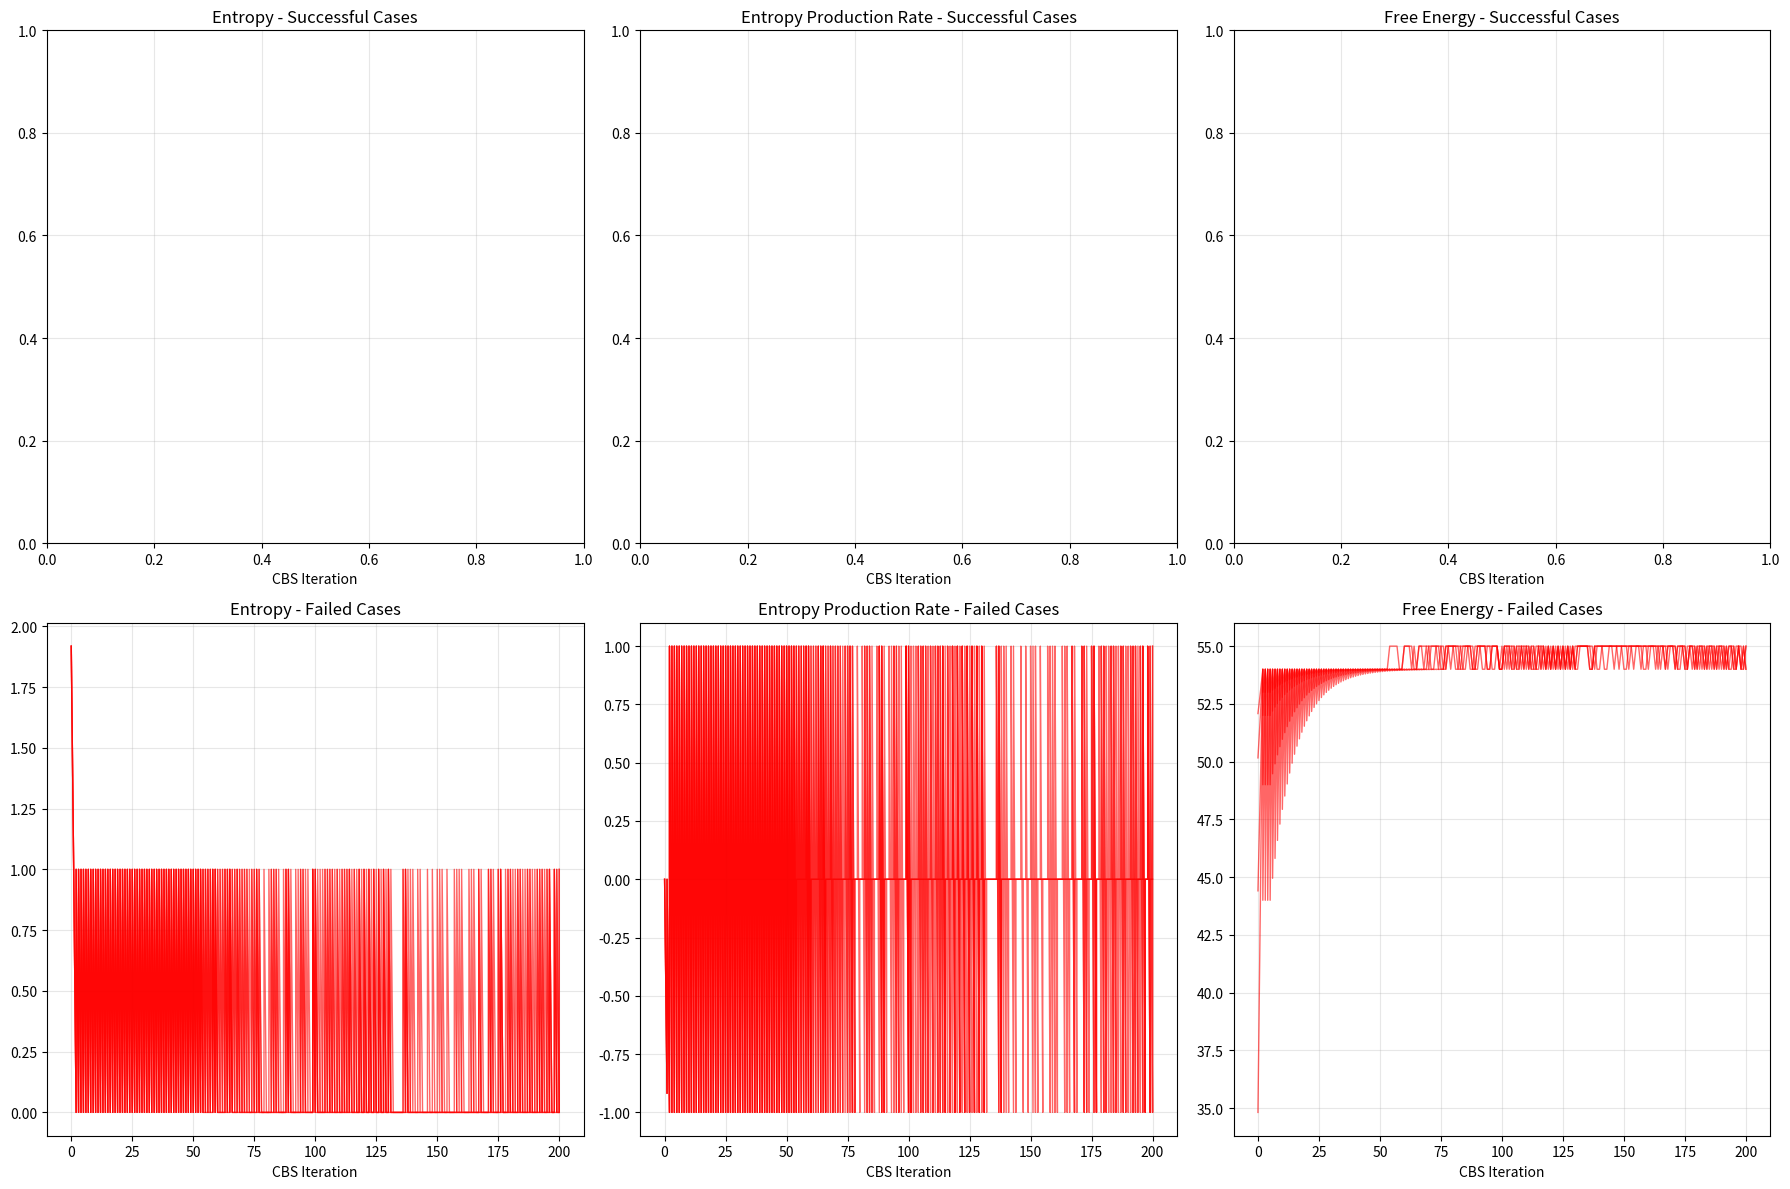

Here is the Python script that generated this plot:
import numpy as np
import heapq
import random
import time
import math
from collections import defaultdict
from dataclasses import dataclass
from typing import List, Tuple, Dict, Optional, Set
import matplotlib.pyplot as plt
import pandas as pd

@dataclass
class ThermodynamicTrace:
    """Store thermodynamic quantities during CBS search"""
    iteration: int
    entropy: float
    temperature: float
    free_energy: float
    cost: int
    entropy_production_rate: float
    conflicts_count: int
    
@dataclass
class Agent:
    id: int
    start: Tuple[int, int]
    goal: Tuple[int, int]
    path: List[Tuple[int, int]] = None

@dataclass
class VertexConstraint:
    agent: int
    location: Tuple[int, int]
    timestep: int
    
@dataclass
class EdgeConstraint:
    agent: int
    from_location: Tuple[int, int]
    to_location: Tuple[int, int]
    timestep: int

class FCBSNode:
    def __init__(self):
        self.vertex_constraints = []
        self.edge_constraints = []
        self.solution = {}
        self.cost = 0
        self.conflicts = []
        self.entropy = 0.0
        self.free_energy = 0.0
        
    def __lt__(self, other):
        return self.free_energy < other.free_energy

class Grid:
    def __init__(self, width=12, height=12, obstacles=None):
        self.width = width
        self.height = height
        self.obstacles = obstacles or set()
        
    def is_valid(self, pos):
        x, y = pos
        return 0 <= x < self.width and 0 <= y < self.height and pos not in self.obstacles
    
    def get_neighbors(self, pos):
        x, y = pos
        neighbors = [(x+1, y), (x-1, y), (x, y+1), (x, y-1), (x, y)]
        return [n for n in neighbors if self.is_valid(n)]

class PathFinder:
    def __init__(self, grid):
        self.grid = grid
    
    def a_star(self, start, goal, vertex_constraints=None, edge_constraints=None, max_iterations=10000, timeout_seconds=30):
        vertex_constraints = vertex_constraints or []
        edge_constraints = edge_constraints or []
        
        vertex_constraint_table = defaultdict(set)
        edge_constraint_table = defaultdict(set)
        
        for c in vertex_constraints:
            vertex_constraint_table[c.timestep].add(c.location)
            
        for c in edge_constraints:
            edge_constraint_table[c.timestep].add((c.from_location, c.to_location))
        
        open_list = [(self.heuristic(start, goal), 0, start, [start])]
        closed_set = set()
        
        iteration = 0
        start_time = time.time()

        while open_list:
            iteration += 1
            if iteration > max_iterations:
                return None
            
            if time.time() - start_time > timeout_seconds:
                return None
            
            _, cost, current, path = heapq.heappop(open_list)
            
            if current == goal:
                return path
            
            if (current, len(path)-1) in closed_set:
                continue
            closed_set.add((current, len(path)-1))
            
            for neighbor in self.grid.get_neighbors(current):
                timestep = len(path)
                
                if neighbor in vertex_constraint_table[timestep]:
                    continue
                    
                if (current, neighbor) in edge_constraint_table[timestep]:
                    continue
                
                new_path = path + [neighbor]
                new_cost = cost + 1
                priority = new_cost + self.heuristic(neighbor, goal)
                heapq.heappush(open_list, (priority, new_cost, neighbor, new_path))
        
        return None
    
    def heuristic(self, pos1, pos2):
        return abs(pos1[0] - pos2[0]) + abs(pos1[1] - pos2[1])

class ConflictDetector:
    @staticmethod
    def find_conflicts(paths):
        conflicts = []
        agents = list(paths.keys())
        
        for i in range(len(agents)):
            for j in range(i + 1, len(agents)):
                agent1, agent2 = agents[i], agents[j]
                path1, path2 = paths[agent1], paths[agent2]
                
                max_len = max(len(path1), len(path2))
                
                for t in range(max_len):
                    pos1 = path1[t] if t < len(path1) else path1[-1]
                    pos2 = path2[t] if t < len(path2) else path2[-1]
                    
                    if pos1 == pos2:
                        conflicts.append({
                            'type': 'vertex',
                            'agents': [agent1, agent2],
                            'location': pos1,
                            'timestep': t
                        })
                    
                    if t > 0:
                        prev_pos1 = path1[t-1] if t-1 < len(path1) else path1[-1]
                        prev_pos2 = path2[t-1] if t-1 < len(path2) else path2[-1]
                        
                        if pos1 == prev_pos2 and pos2 == prev_pos1 and pos1 != pos2:
                            conflicts.append({
                                'type': 'edge',
                                'agents': [agent1, agent2],
                                'from_locations': [prev_pos1, prev_pos2],
                                'to_locations': [pos1, pos2],
                                'timestep': t
                            })
        
        return conflicts

class ThermodynamicFCBS:
    def __init__(self, grid, agents, initial_temperature=-5.0, using_annealing=True, annealing_iterations=10):
        self.grid = grid
        self.agents = agents
        self.pathfinder = PathFinder(grid)
        self.conflict_detector = ConflictDetector()
        self.initial_temperature = initial_temperature
        self.current_temperature = initial_temperature
        self.use_annealing = using_annealing
        self.annealing_iterations = annealing_iterations
        
        # Thermodynamic tracking
        self.thermodynamic_trace = []
        self.previous_entropy = 0.0
    
    def update_temperature(self, iteration):
        if self.use_annealing and iteration > self.annealing_iterations:
            # Exponential annealing to zero
            decay_rate = 0.1
            remaining_iterations = iteration - self.annealing_iterations
            self.current_temperature = self.initial_temperature * math.exp(-decay_rate * remaining_iterations)
            
            # Clamp to zero when very small
            if abs(self.current_temperature) < 0.01:
                self.current_temperature = 0.0
        else:
            self.current_temperature = self.initial_temperature

    def calculate_entropy(self, conflicts):
        if not conflicts:
            return 0.0
        
        conflict_counts = defaultdict(float)
        total_conflict_weight = 0.0
        
        for conflict in conflicts:
            if conflict['type'] == 'vertex':
                conflict_counts[conflict['location']] += 1.0
                total_conflict_weight += 1.0
                
            elif conflict['type'] == 'edge':
                for to_loc in conflict['to_locations']:
                    conflict_counts[to_loc] += 0.5
                total_conflict_weight += 1.0
        
        if total_conflict_weight == 0.0:
            return 0.0
        
        entropy = 0.0
        for count in conflict_counts.values():
            if count > 0:
                p = count / total_conflict_weight
                entropy -= p * math.log2(p)
        
        return entropy
    
    def calculate_entropy_production_rate(self, current_entropy):
        """Calculate entropy production rate as change in entropy per iteration"""
        if len(self.thermodynamic_trace) == 0:
            return 0.0
        
        epr = current_entropy - self.previous_entropy
        return epr
    
    def generate_constraints_for_conflict(self, conflict, agent_id):
        constraints = {'vertex': [], 'edge': []}
        
        if conflict['type'] == 'vertex':
            constraints['vertex'].append(
                VertexConstraint(agent_id, conflict['location'], conflict['timestep'])
            )
        
        elif conflict['type'] == 'edge':
            agent_index = conflict['agents'].index(agent_id)
            from_loc = conflict['from_locations'][agent_index]
            to_loc = conflict['to_locations'][agent_index]
            
            constraints['edge'].append(
                EdgeConstraint(agent_id, from_loc, to_loc, conflict['timestep'])
            )
        
        return constraints
    
    def solve(self, max_iterations=1024):
        start_time = time.time()
        root = FCBSNode()
        
        # Find initial solution
        for agent in self.agents:
            path = self.pathfinder.a_star(
                agent.start, agent.goal,
                root.vertex_constraints, root.edge_constraints
            )
            if path is None:
                return None, 0, time.time() - start_time, []
            root.solution[agent.id] = path
            root.cost += len(path) - 1
        
        root.conflicts = self.conflict_detector.find_conflicts(root.solution)
        root.entropy = self.calculate_entropy(root.conflicts)
        root.free_energy = root.cost + self.current_temperature * root.entropy
        
        # Initialize thermodynamic tracking
        self.previous_entropy = root.entropy
        epr = self.calculate_entropy_production_rate(root.entropy)
        
        self.thermodynamic_trace.append(ThermodynamicTrace(
            iteration=0,
            entropy=root.entropy,
            temperature=self.current_temperature,
            free_energy=root.free_energy,
            cost=root.cost,
            entropy_production_rate=epr,
            conflicts_count=len(root.conflicts)
        ))
        
        open_list = [root]
        iterations = 0
        
        while open_list and iterations < max_iterations:
            iterations += 1
            self.update_temperature(iterations)
            
            current = heapq.heappop(open_list)
            
            if not current.conflicts:
                return current.solution, iterations, time.time() - start_time, self.thermodynamic_trace
            
            conflict = current.conflicts[0]
            
            for agent_id in conflict['agents']:
                new_node = FCBSNode()
                new_node.vertex_constraints = current.vertex_constraints.copy()
                new_node.edge_constraints = current.edge_constraints.copy()
                
                new_constraints = self.generate_constraints_for_conflict(conflict, agent_id)
                new_node.vertex_constraints.extend(new_constraints['vertex'])
                new_node.edge_constraints.extend(new_constraints['edge'])
                
                agent = next(a for a in self.agents if a.id == agent_id)
                new_path = self.pathfinder.a_star(
                    agent.start, agent.goal,
                    new_node.vertex_constraints, new_node.edge_constraints
                )
                
                if new_path is not None:
                    new_node.solution = current.solution.copy()
                    new_node.solution[agent_id] = new_path
                    new_node.cost = sum(len(path) - 1 for path in new_node.solution.values())
                    new_node.conflicts = self.conflict_detector.find_conflicts(new_node.solution)
                    new_node.entropy = self.calculate_entropy(new_node.conflicts)
                    new_node.free_energy = new_node.cost + self.current_temperature * new_node.entropy
                    
                    # Track thermodynamics
                    epr = self.calculate_entropy_production_rate(new_node.entropy)
                    self.thermodynamic_trace.append(ThermodynamicTrace(
                        iteration=iterations,
                        entropy=new_node.entropy,
                        temperature=self.current_temperature,
                        free_energy=new_node.free_energy,
                        cost=new_node.cost,
                        entropy_production_rate=epr,
                        conflicts_count=len(new_node.conflicts)
                    ))
                    
                    self.previous_entropy = new_node.entropy
                    heapq.heappush(open_list, new_node)
        
        return None, iterations, time.time() - start_time, self.thermodynamic_trace

class ThermodynamicAnalyzer:
    def __init__(self):
        pass
    
    def analyze_phase_transitions(self, trace_data):
        """Detect potential phase transitions in the thermodynamic trace"""
        if len(trace_data) < 5:
            return None
        
        iterations = [t.iteration for t in trace_data]
        epr_values = [t.entropy_production_rate for t in trace_data]
        entropy_values = [t.entropy for t in trace_data]
        
        # Look for sudden changes in EPR (potential phase transitions)
        epr_array = np.array(epr_values)
        epr_gradient = np.gradient(epr_array)
        
        # Find points where EPR changes significantly
        threshold = np.std(epr_gradient) * 2
        transition_points = []
        
        for i in range(1, len(epr_gradient)-1):
            if abs(epr_gradient[i]) > threshold:
                transition_points.append({
                    'iteration': iterations[i],
                    'epr': epr_values[i],
                    'entropy': entropy_values[i],
                    'epr_gradient': epr_gradient[i]
                })
        
        return transition_points
    
    def plot_thermodynamic_trajectory(self, successful_traces, failed_traces):
        """Plot thermodynamic trajectories for successful vs failed attempts"""
        fig, axes = plt.subplots(2, 3, figsize=(18, 12))
        
        # Plot successful traces
        for trace in successful_traces:
            iterations = [t.iteration for t in trace]
            entropies = [t.entropy for t in trace]
            eprs = [t.entropy_production_rate for t in trace]
            temperatures = [t.temperature for t in trace]
            free_energies = [t.free_energy for t in trace]
            costs = [t.cost for t in trace]
            
            axes[0, 0].plot(iterations, entropies, 'g-', alpha=0.6, linewidth=1)
            axes[0, 1].plot(iterations, eprs, 'g-', alpha=0.6, linewidth=1)
            axes[0, 2].plot(iterations, free_energies, 'g-', alpha=0.6, linewidth=1)
        
        # Plot failed traces
        for trace in failed_traces:
            iterations = [t.iteration for t in trace]
            entropies = [t.entropy for t in trace]
            eprs = [t.entropy_production_rate for t in trace]
            free_energies = [t.free_energy for t in trace]
            
            axes[1, 0].plot(iterations, entropies, 'r-', alpha=0.6, linewidth=1)
            axes[1, 1].plot(iterations, eprs, 'r-', alpha=0.6, linewidth=1)
            axes[1, 2].plot(iterations, free_energies, 'r-', alpha=0.6, linewidth=1)
        
        # Set titles and labels
        axes[0, 0].set_title('Entropy - Successful Cases')
        axes[0, 1].set_title('Entropy Production Rate - Successful Cases')
        axes[0, 2].set_title('Free Energy - Successful Cases')
        axes[1, 0].set_title('Entropy - Failed Cases')
        axes[1, 1].set_title('Entropy Production Rate - Failed Cases')
        axes[1, 2].set_title('Free Energy - Failed Cases')
        
        for ax in axes.flat:
            ax.set_xlabel('CBS Iteration')
            ax.grid(True, alpha=0.3)
        
        plt.tight_layout()
        plt.show()
        
        return fig
    
    def detect_phase_transition_signatures(self, traces):
        """Look for signatures of phase transitions across multiple runs"""
        all_transition_points = []
        
        for trace in traces:
            transitions = self.analyze_phase_transitions(trace)
            if transitions:
                all_transition_points.extend(transitions)
        
        if not all_transition_points:
            return None
        
        # Analyze transition statistics
        transition_iterations = [tp['iteration'] for tp in all_transition_points]
        transition_eprs = [tp['epr'] for tp in all_transition_points]
        
        return {
            'total_transitions': len(all_transition_points),
            'avg_transition_iteration': np.mean(transition_iterations),
            'std_transition_iteration': np.std(transition_iterations),
            'avg_transition_epr': np.mean(transition_eprs),
            'transition_points': all_transition_points
        }

# Example usage for thermodynamic analysis
def run_thermodynamic_experiment():
    """Run experiment focusing on thermodynamic analysis"""
    
    # Generate a test scenario
    random.seed(42)
    np.random.seed(42)
    
    grid = Grid(10, 10, obstacles={(3,3), (3,4), (4,3), (4,4), (6,6), (6,7)})
    agents = [
        Agent(0, (0, 0), (9, 9)),
        Agent(1, (0, 9), (9, 0)),
        Agent(2, (5, 0), (5, 9)),
        Agent(3, (0, 5), (9, 5))
    ]
    
    successful_traces = []
    failed_traces = []
    
    # Test multiple temperature values
    temperatures = [-10.0, -5.0, -2.0, -1.0]
    
    for temp in temperatures:
        print(f"Testing temperature {temp}")
        
        fcbs = ThermodynamicFCBS(grid, agents, initial_temperature=temp, 
                                using_annealing=True, annealing_iterations=5)
        solution, iterations, solve_time, trace = fcbs.solve(max_iterations=200)
        
        if solution:
            successful_traces.append(trace)
            print(f"  SUCCESS: {iterations} iterations, final entropy: {trace[-1].entropy:.3f}")
        else:
            failed_traces.append(trace)
            print(f"  FAILED: {iterations} iterations, final entropy: {trace[-1].entropy:.3f}")
    
    # Analyze results
    analyzer = ThermodynamicAnalyzer()
    
    print(f"\nAnalyzing {len(successful_traces)} successful and {len(failed_traces)} failed traces...")
    
    # Plot trajectories
    analyzer.plot_thermodynamic_trajectory(successful_traces, failed_traces)
    
    # Detect phase transitions
    successful_transitions = analyzer.detect_phase_transition_signatures(successful_traces)
    failed_transitions = analyzer.detect_phase_transition_signatures(failed_traces)
    
    print("\n=== PHASE TRANSITION ANALYSIS ===")
    if successful_transitions:
        print(f"Successful cases: {successful_transitions['total_transitions']} transitions detected")
        print(f"  Average transition at iteration: {successful_transitions['avg_transition_iteration']:.1f}")
        print(f"  Average EPR at transition: {successful_transitions['avg_transition_epr']:.3f}")
    
    if failed_transitions:
        print(f"Failed cases: {failed_transitions['total_transitions']} transitions detected")
        print(f"  Average transition at iteration: {failed_transitions['avg_transition_iteration']:.1f}")
        print(f"  Average EPR at transition: {failed_transitions['avg_transition_epr']:.3f}")

if __name__ == "__main__":
    run_thermodynamic_experiment()